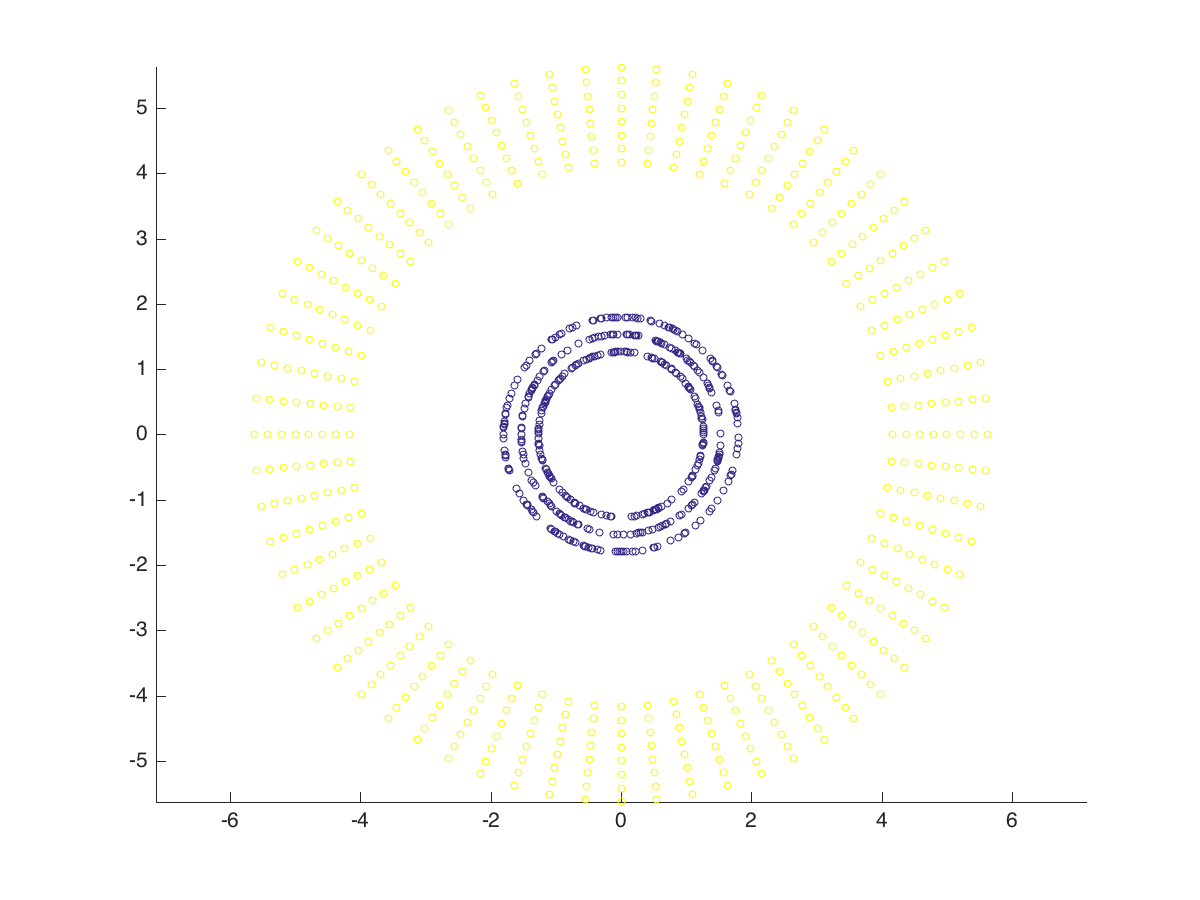

The table this chart was drawn from, first rows:
x, y, label
0.6065, -1.408, 0
1.272, -0.8555, 0
1.257, 1.289, 0
1.084, -0.6559, 0
-0.8533, -0.9361, 0
1.036, 0.7286, 0
-0.3206, 1.771, 0
-1.467, -0.4452, 0
1.479, -0.4045, 0
1.496, -0.3355, 0
0.8409, 1.282, 0
1.507, -0.2817, 0
1.478, -0.4077, 0
-1.792, 0.1652, 0
0.4764, -1.457, 0
1.131, 1.4, 0
-1.117, 0.5979, 0
1.093, -0.6397, 0
0.332, -1.222, 0
1.226, -0.3189, 0
-0.8559, -1.272, 0
1.495, 0.3412, 0
0.8945, -1.245, 0
1.647, -0.7253, 0
-0.6639, -1.382, 0
0.0875, -1.798, 0
-0.07765, -1.798, 0
-1.403, 1.128, 0
-0.7088, -1.05, 0
0.6019, 1.115, 0
-0.4908, -1.732, 0
1.241, 0.2517, 0
-0.2581, 1.511, 0
1.469, 0.4386, 0
1.475, 1.032, 0
0.6828, -1.373, 0
-0.521, -1.442, 0
-0.7366, 1.642, 0
1.713, -0.5538, 0
1.498, 0.3293, 0
-1.421, 0.5757, 0
-0.9318, 0.858, 0
0.1493, -1.526, 0
0.3549, -1.216, 0
0.4893, 1.168, 0
-1.796, 0.1157, 0
-1.193, 0.4247, 0
-0.9298, -1.219, 0
-0.4546, -1.742, 0
0.04515, -1.533, 0
-0.293, 1.776, 0
-0.6554, -1.386, 0
-1.011, -1.489, 0
0.9394, 1.535, 0
1.124, 1.043, 0
-1.267, 0.01302, 0
1.226, -0.317, 0
-0.8247, 1.293, 0
-1.089, -0.6466, 0
0.2075, 1.25, 0
... 952 more rows
